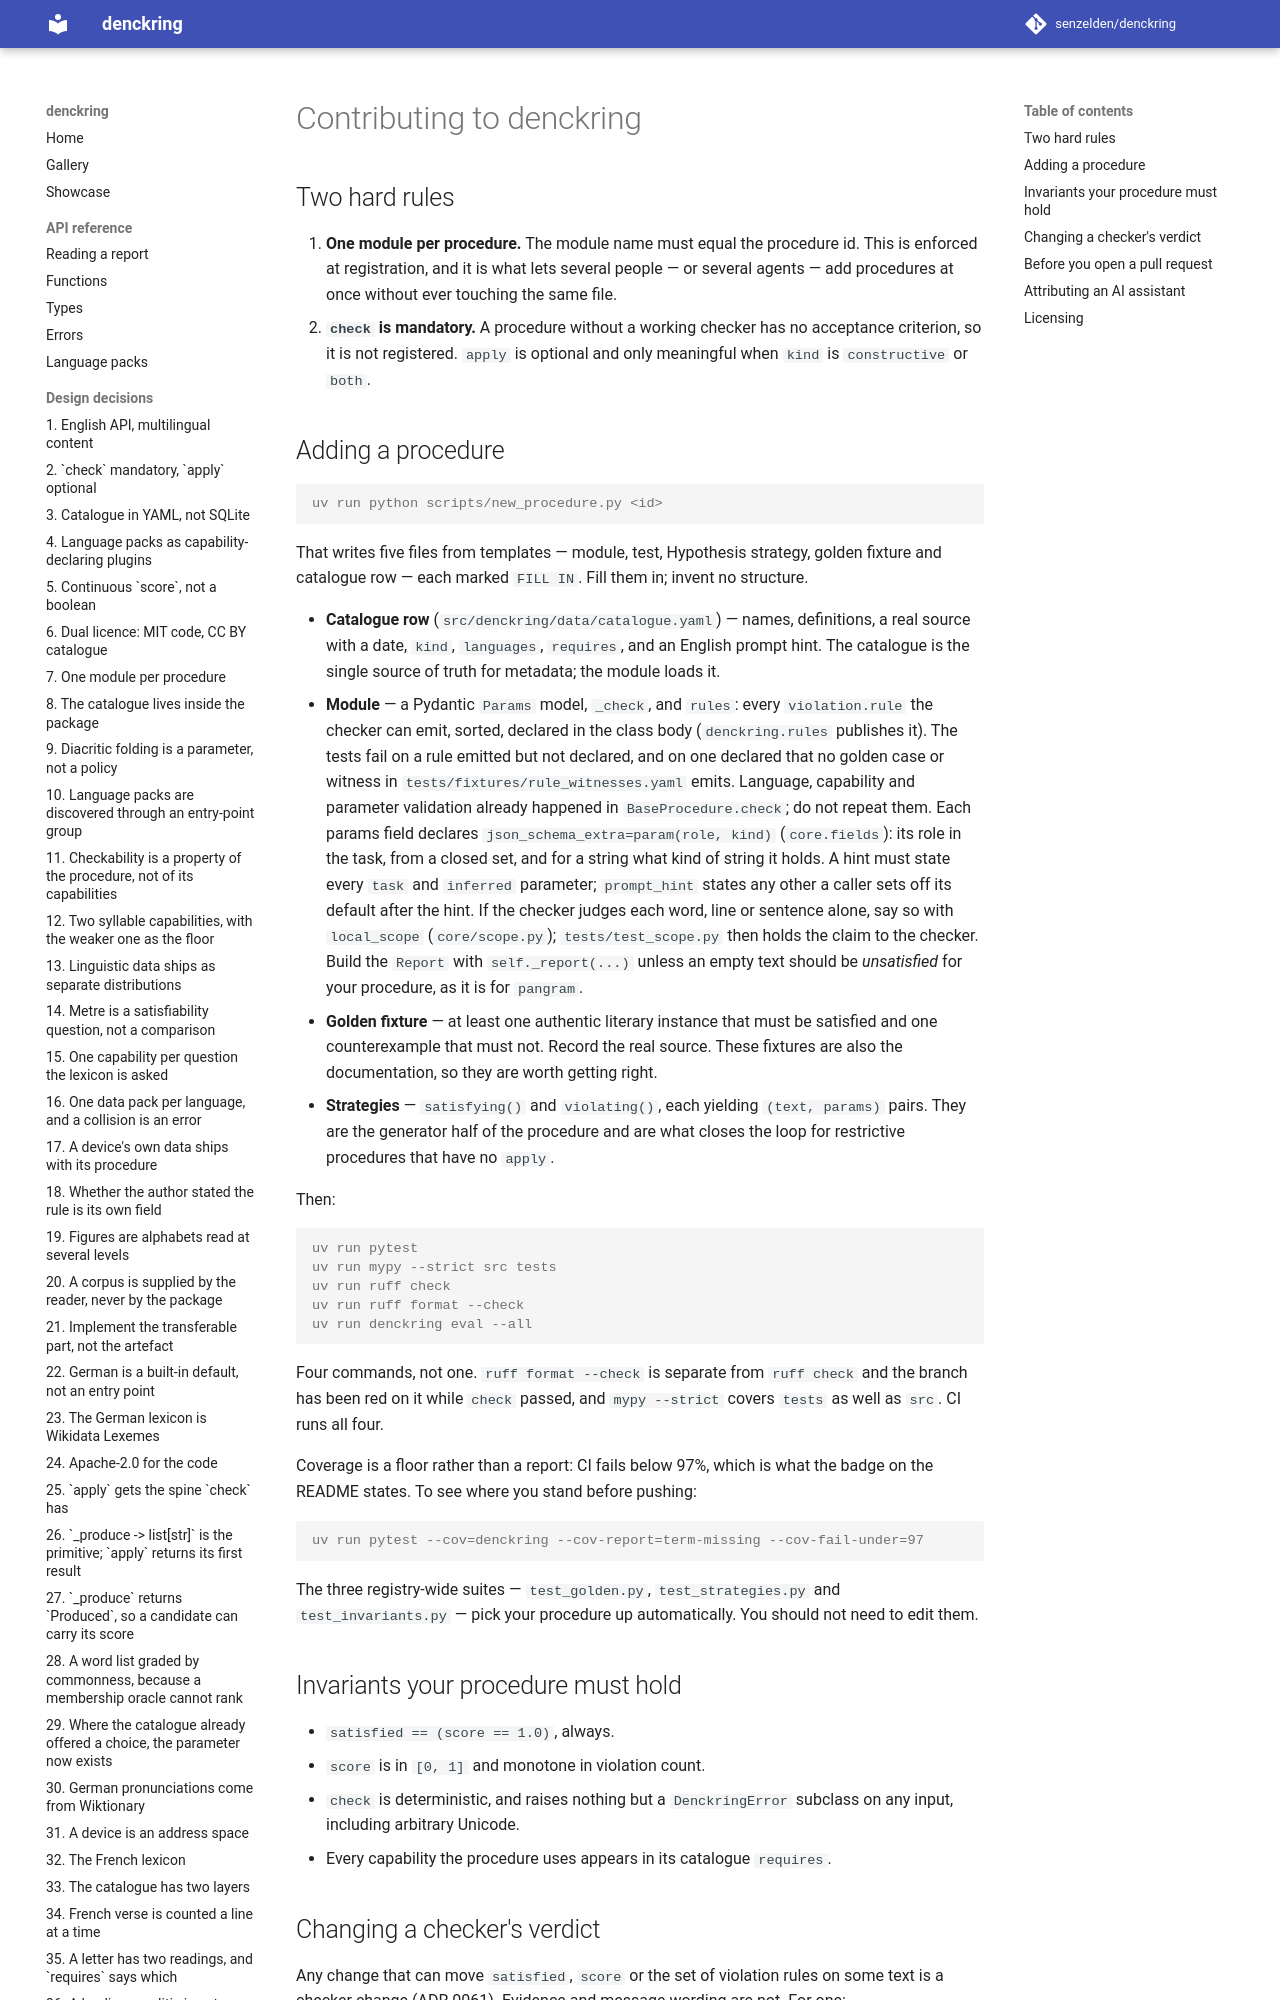

repository: senzelden/denckring · page: contributing/index.html · generator: mkdocs

# Contributing to denckring

## Two hard rules

1. **One module per procedure.** The module name must equal the procedure id. This is
   enforced at registration, and it is what lets several people — or several agents —
   add procedures at once without ever touching the same file.
2. **`check` is mandatory.** A procedure without a working checker has no acceptance
   criterion, so it is not registered. `apply` is optional and only meaningful when
   `kind` is `constructive` or `both`.

## Adding a procedure

```console
uv run python scripts/new_procedure.py <id>
```

That writes five files from templates — module, test, Hypothesis strategy, golden
fixture and catalogue row — each marked `FILL IN`. Fill them in; invent no structure.

- **Catalogue row** (`src/denckring/data/catalogue.yaml`) — names, definitions, a real
  source with a date, `kind`, `languages`, `requires`, and an English prompt hint. The
  catalogue is the single source of truth for metadata; the module loads it.
- **Module** — a Pydantic `Params` model, `_check`, and `rules`: every `violation.rule`
  the checker can emit, sorted, declared in the class body (`denckring.rules` publishes
  it). The tests fail on a rule emitted but not declared, and on one declared that no
  golden case or witness in `tests/fixtures/rule_witnesses.yaml` emits. Language,
  capability and parameter validation already happened in `BaseProcedure.check`; do
  not repeat them. Each params field declares `json_schema_extra=param(role, kind)`
  (`core.fields`): its role in the task, from a closed set, and for a string what kind
  of string it holds. A hint must state every `task` and `inferred` parameter;
  `prompt_hint` states any other a caller sets off its default after the hint.
  If the checker judges each word, line or sentence alone, say so with `local_scope`
  (`core/scope.py`); `tests/test_scope.py` then holds the claim to the checker.
  Build the `Report` with `self._report(...)` unless an empty text should be
  *unsatisfied* for your procedure, as it is for `pangram`.
- **Golden fixture** — at least one authentic literary instance that must be satisfied
  and one counterexample that must not. Record the real source. These fixtures are also
  the documentation, so they are worth getting right.
- **Strategies** — `satisfying()` and `violating()`, each yielding `(text, params)`
  pairs. They are the generator half of the procedure and are what closes the loop for
  restrictive procedures that have no `apply`.

Then:

```console
uv run pytest
uv run mypy --strict src tests
uv run ruff check
uv run ruff format --check
uv run denckring eval --all
```

Four commands, not one. `ruff format --check` is separate from `ruff check` and the
branch has been red on it while `check` passed, and `mypy --strict` covers `tests` as
well as `src`. CI runs all four.

Coverage is a floor rather than a report: CI fails below 97%, which is what the badge
on the README states. To see where you stand before pushing:

```console
uv run pytest --cov=denckring --cov-report=term-missing --cov-fail-under=97
```

The three registry-wide suites — `test_golden.py`, `test_strategies.py` and
`test_invariants.py` — pick your procedure up automatically. You should not need to
edit them.

## Invariants your procedure must hold

- `satisfied == (score == 1.0)`, always.
- `score` is in `[0, 1]` and monotone in violation count.
- `check` is deterministic, and raises nothing but a `DenckringError` subclass on any
  input, including arbitrary Unicode.
- Every capability the procedure uses appears in its catalogue `requires`.
